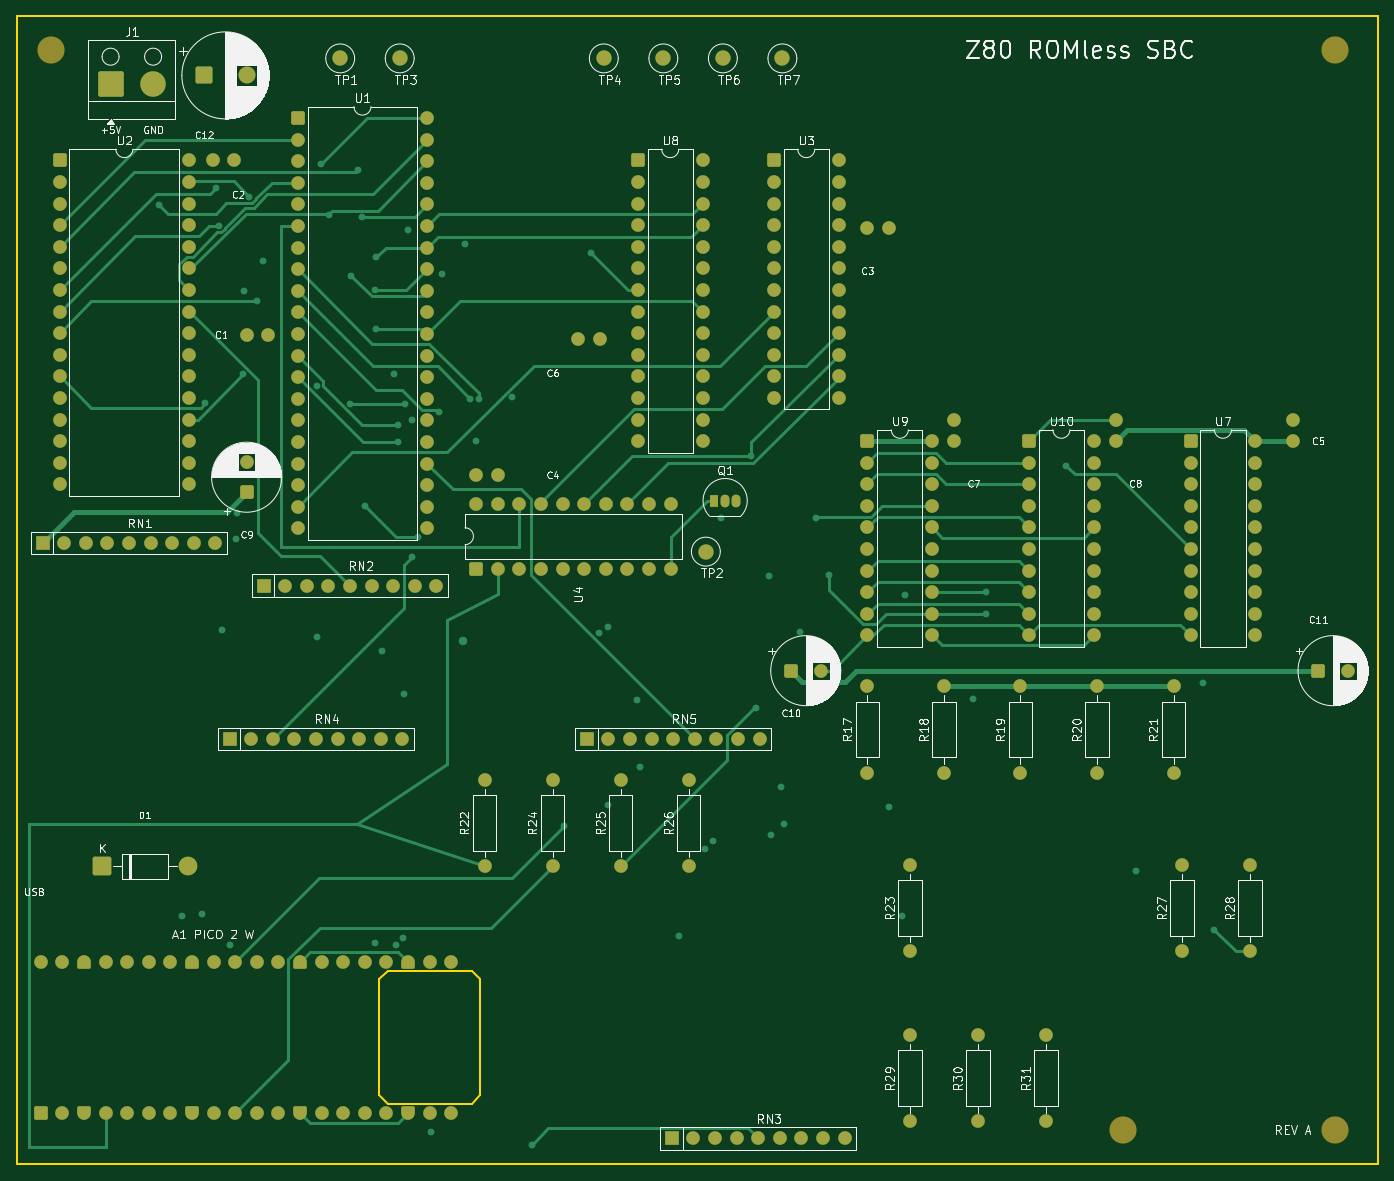
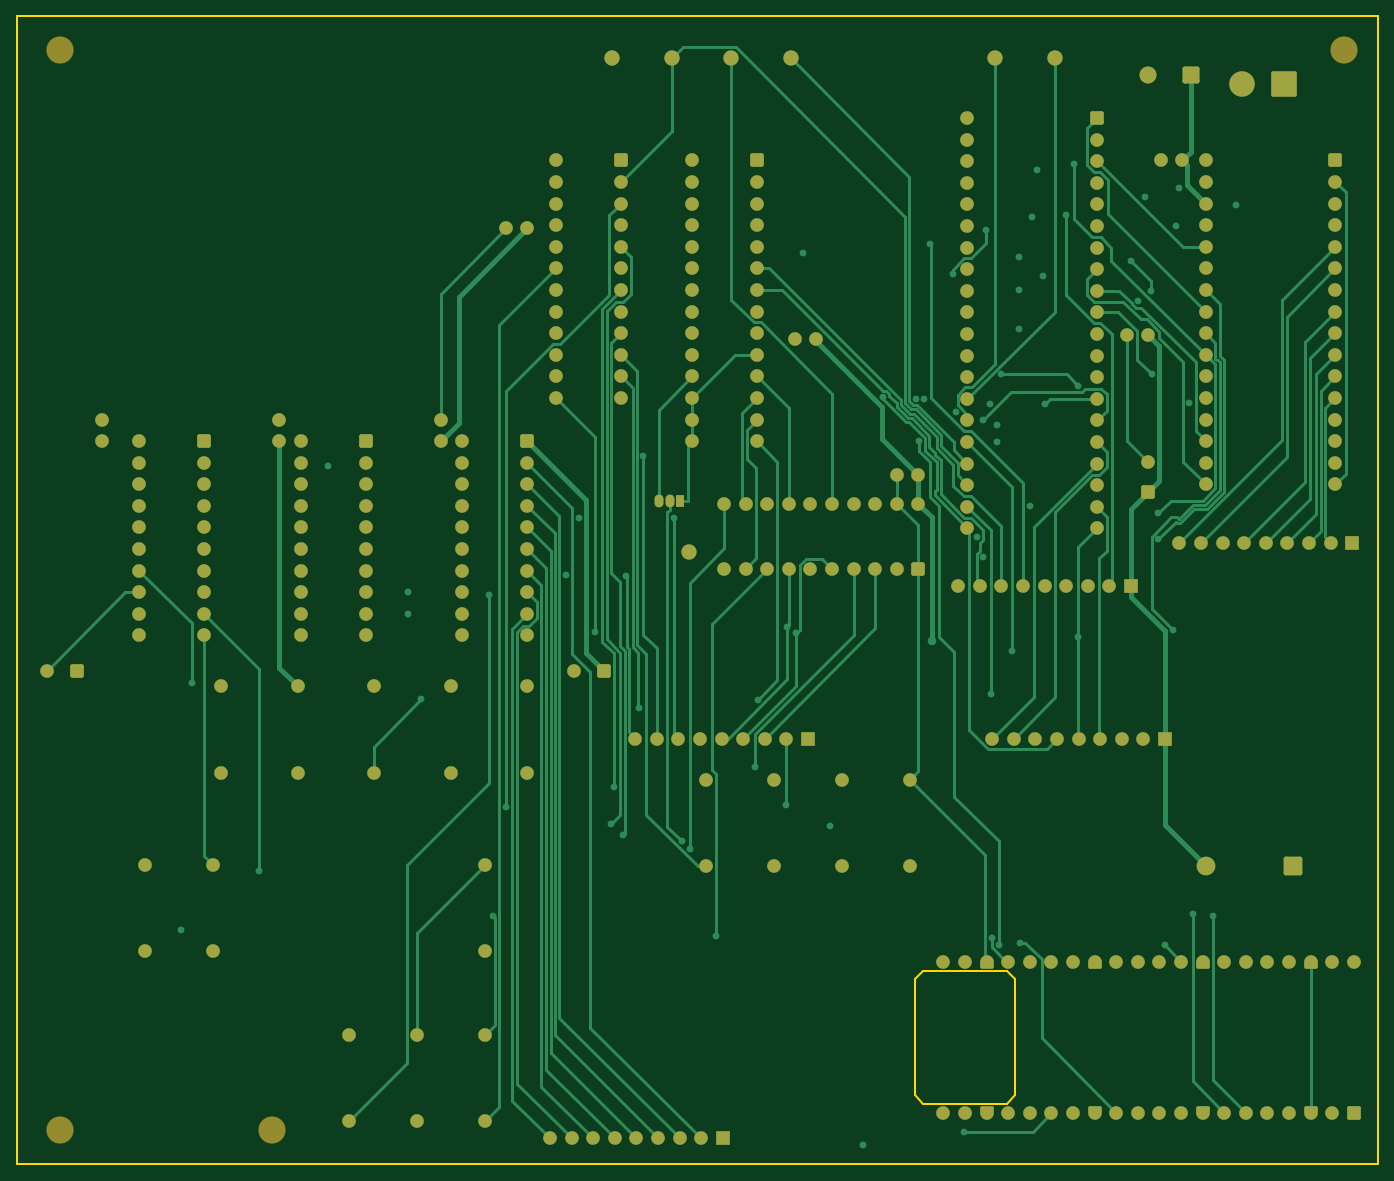
Circuit board: 7 layer files. Board 160.0 x 135.0 mm.
- bottom_copper: z80_romless_sbc-B_Cu.gbl (49719 bytes)
- bottom_mask: z80_romless_sbc-B_Mask.gbs (13607 bytes)
- bottom_silk: z80_romless_sbc-B_Silkscreen.gbo (503 bytes)
- outline: z80_romless_sbc-Edge_Cuts.gm1 (1124 bytes)
- top_copper: z80_romless_sbc-F_Cu.gtl (38498 bytes)
- top_mask: z80_romless_sbc-F_Mask.gts (13607 bytes)
- top_silk: z80_romless_sbc-F_Silkscreen.gto (128842 bytes)

=== bottom_copper: z80_romless_sbc-B_Cu.gbl (49719 bytes, source omitted) ===
=== bottom_mask: z80_romless_sbc-B_Mask.gbs (13607 bytes, source omitted) ===
=== bottom_silk: z80_romless_sbc-B_Silkscreen.gbo ===
%TF.GenerationSoftware,KiCad,Pcbnew,10.0.6-10.0.6~ubuntu24.04.1*%
%TF.CreationDate,2026-09-13T00:02:14+00:00*%
%TF.ProjectId,z80_romless_sbc,7a38305f-726f-46d6-9c65-73735f736263,rev?*%
%TF.SameCoordinates,Original*%
%TF.FileFunction,Legend,Bot*%
%TF.FilePolarity,Positive*%
%FSLAX46Y46*%
G04 Gerber Fmt 4.6, Leading zero omitted, Abs format (unit mm)*
G04 Created by KiCad (PCBNEW 10.0.6-10.0.6~ubuntu24.04.1) date 2026-09-13 00:02:14*
%MOMM*%
%LPD*%
G01*
G04 APERTURE LIST*
G04 APERTURE END LIST*
M02*

=== outline: z80_romless_sbc-Edge_Cuts.gm1 ===
%TF.GenerationSoftware,KiCad,Pcbnew,10.0.6-10.0.6~ubuntu24.04.1*%
%TF.CreationDate,2026-09-13T00:02:14+00:00*%
%TF.ProjectId,z80_romless_sbc,7a38305f-726f-46d6-9c65-73735f736263,rev?*%
%TF.SameCoordinates,Original*%
%TF.FileFunction,Profile,NP*%
%FSLAX46Y46*%
G04 Gerber Fmt 4.6, Leading zero omitted, Abs format (unit mm)*
G04 Created by KiCad (PCBNEW 10.0.6-10.0.6~ubuntu24.04.1) date 2026-09-13 00:02:14*
%MOMM*%
%LPD*%
G01*
G04 APERTURE LIST*
%TA.AperFunction,Profile*%
%ADD10C,0.250000*%
%TD*%
G04 APERTURE END LIST*
D10*
X5000000Y-5000000D02*
X165000000Y-5000000D01*
X5000000Y-140000000D02*
X5000000Y-5000000D01*
X47600000Y-118300000D02*
X48600000Y-117300000D01*
X47600000Y-131900000D02*
X47600000Y-118300000D01*
X48600000Y-117300000D02*
X58450000Y-117300000D01*
X48600000Y-132900000D02*
X47600000Y-131900000D01*
X58450000Y-117300000D02*
X59450000Y-118300000D01*
X58450000Y-132900000D02*
X48600000Y-132900000D01*
X59450000Y-118300000D02*
X59450000Y-131900000D01*
X59450000Y-131900000D02*
X58450000Y-132900000D01*
X165000000Y-5000000D02*
X165000000Y-140000000D01*
X165000000Y-140000000D02*
X5000000Y-140000000D01*
M02*

=== top_copper: z80_romless_sbc-F_Cu.gtl (38498 bytes, source omitted) ===
=== top_mask: z80_romless_sbc-F_Mask.gts (13607 bytes, source omitted) ===
=== top_silk: z80_romless_sbc-F_Silkscreen.gto (128842 bytes, source omitted) ===
